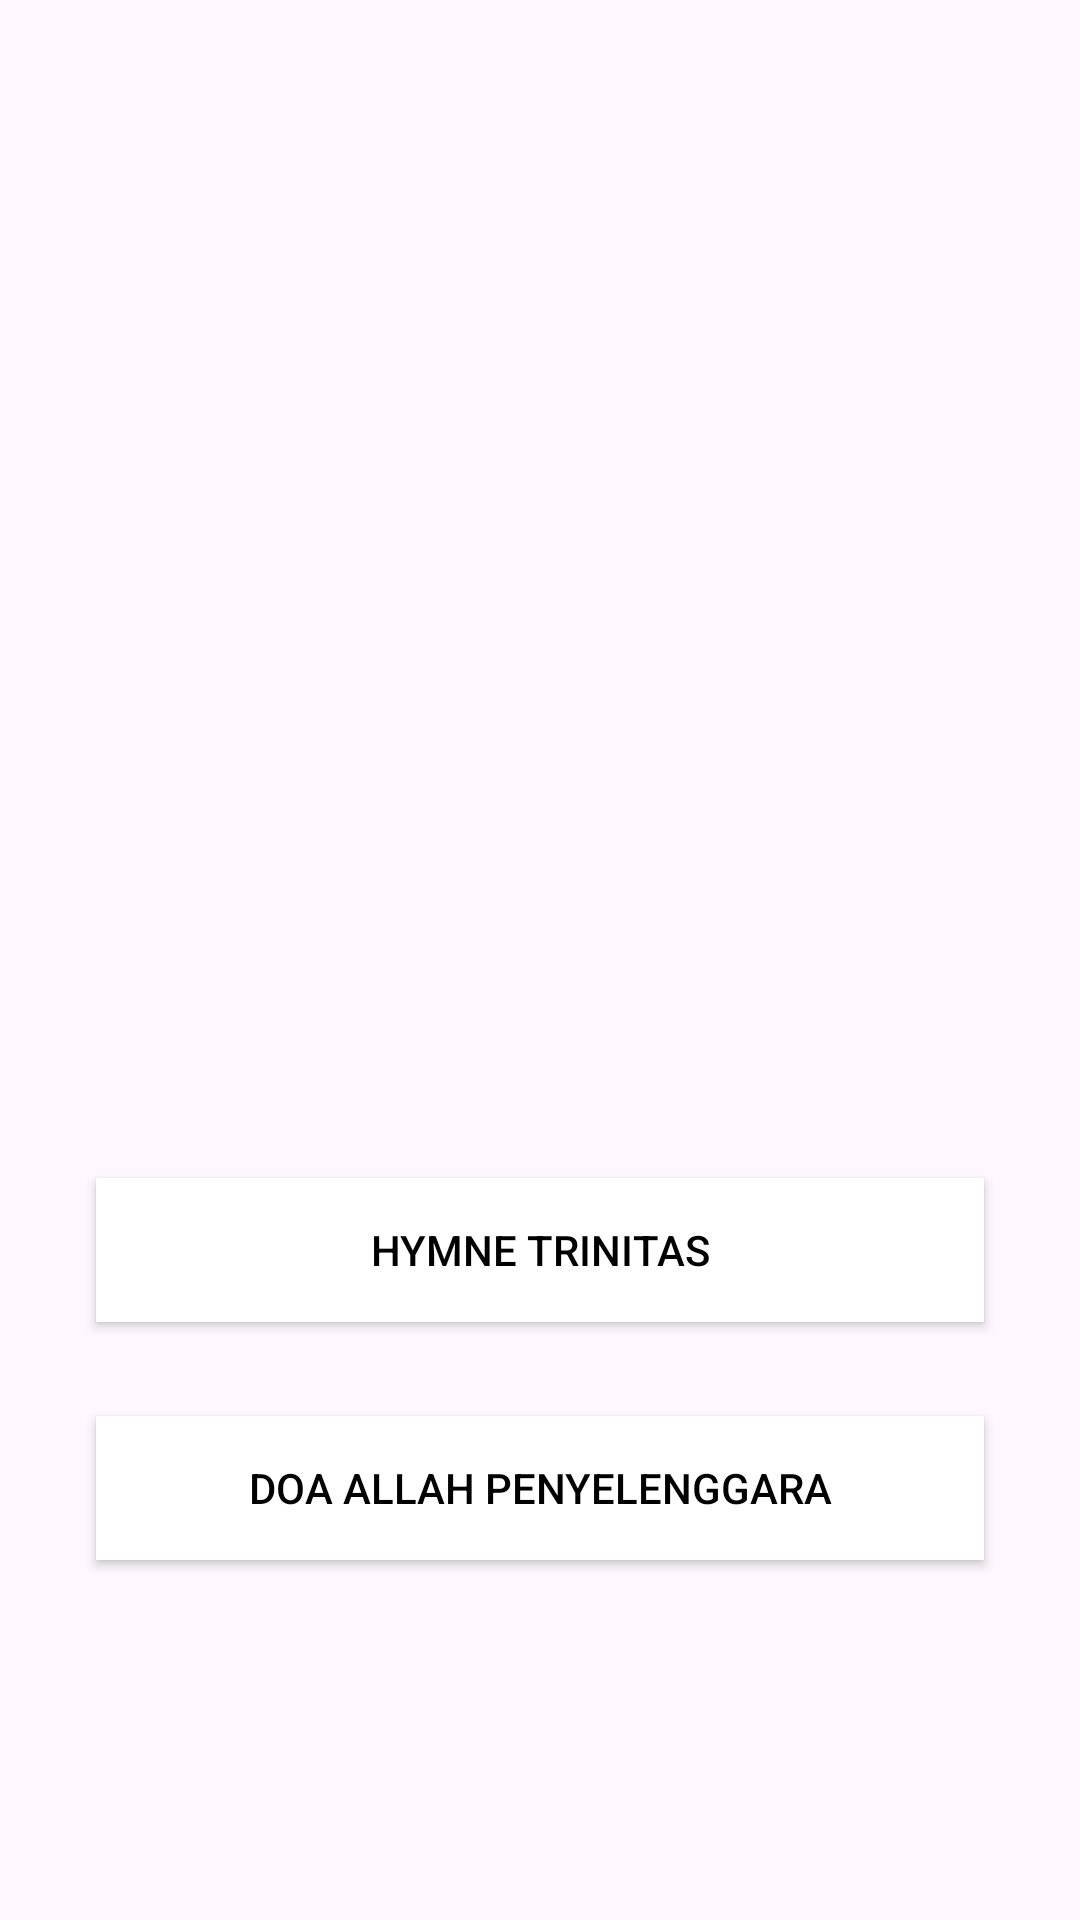

Write the Android layout XML for this screen, with the resource values it uses.
<!-- AndroidManifest.xml: application theme Theme.YPIIBandung -->
<!-- res/layout/activity_main.xml -->
<?xml version="1.0" encoding="utf-8"?>
<androidx.constraintlayout.widget.ConstraintLayout xmlns:android="http://schemas.android.com/apk/res/android"
    xmlns:app="http://schemas.android.com/apk/res-auto"
    xmlns:tools="http://schemas.android.com/tools"
    android:id="@+id/main"
    android:layout_width="match_parent"
    android:layout_height="match_parent"
    tools:context=".MainActivity">

    <Button
        android:id="@+id/btn_hymne"
        android:layout_width="match_parent"
        android:layout_height="wrap_content"
        android:layout_marginStart="32dp"
        android:layout_marginEnd="32dp"
        android:layout_marginBottom="8dp"
        android:background="@color/white"
        android:backgroundTint="@color/white"
        android:paddingLeft="15dp"
        android:paddingRight="15dp"
        android:text="Hymne Trinitas"
        android:textColor="@color/black"
        app:layout_constraintBottom_toTopOf="@+id/btn_doa"
        app:layout_constraintEnd_toEndOf="parent"
        app:layout_constraintHorizontal_bias="1.0"
        app:layout_constraintStart_toStartOf="@id/btn_doa"
        app:layout_constraintTop_toTopOf="parent"
        app:layout_constraintVertical_bias="0.944"/>

    <Button
        android:id="@+id/btn_doa"
        android:layout_width="match_parent"
        android:layout_height="wrap_content"
        android:layout_marginStart="32dp"
        android:layout_marginEnd="32dp"
        android:layout_marginBottom="120dp"
        android:background="@color/white"
        android:paddingLeft="15dp"
        android:paddingRight="15dp"
        android:text="Doa Allah Penyelenggara"
        android:textColor="@color/black"
        app:layout_constraintBottom_toBottomOf="parent"
        app:layout_constraintEnd_toStartOf="parent"
        app:layout_constraintHorizontal_bias="0.0"
        app:layout_constraintStart_toStartOf="parent" />


</androidx.constraintlayout.widget.ConstraintLayout>
<!-- resources referenced by this layout -->
<resources>
  <style name="Theme.YPIIBandung" parent="Base.Theme.YPIIBandung" />
  <style name="Base.Theme.YPIIBandung" parent="Theme.Material3.DayNight.NoActionBar">
          
          
      </style>
  <!-- not gathered from this repository: default colours our renderer supplied (Android Studio template values) -->
  <color name="black">#FF000000</color>
  <color name="white">#FFFFFFFF</color>
</resources>
